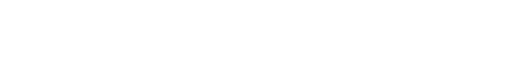
t = 0.00 s
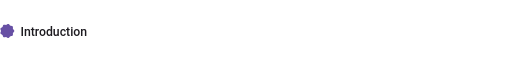
t = 1.67 s
t = 3.33 s: frame unchanged from t = 1.67 s, image omitted
t = 5.00 s: frame unchanged from t = 1.67 s, image omitted
t = 6.67 s: frame unchanged from t = 1.67 s, image omitted
t = 8.33 s: frame unchanged from t = 1.67 s, image omitted

The animated SVG that drew these frames (rendered in a browser with its animation timeline set to each time). Animation: 3 CSS @keyframes rules; frames cover the first 8.33 s, repeats indefinitely.

<svg xmlns="http://www.w3.org/2000/svg" width="1000" height="72" viewBox="0 0 1000 72" role="img">
<title>Introduction</title>
<style>
  text { font-family: 'Google Sans Flex','Google Sans','Roboto Flex',Roboto,'Segoe UI',system-ui,sans-serif; }
  .spin  { transform-box: fill-box; transform-origin: center; animation: spin 48s linear infinite; }
  .spinr { transform-box: fill-box; transform-origin: center; animation: spin 36s linear infinite reverse; }
  .float { animation: float 6s ease-in-out infinite; }
  .fade  { animation: fade .8s cubic-bezier(.2,0,0,1) backwards; }
  @keyframes spin  { to { transform: rotate(360deg); } }
  @keyframes float { 50% { transform: translateY(-8px); } }
  @keyframes fade  { from { opacity: 0; transform: translateY(12px); } }
  @media (prefers-reduced-motion: reduce) { * { animation: none !important; } }
</style>
<g class="fade">
  <path d="M27.91,34.00 L27.88,34.36 L27.79,34.72 L27.65,35.07 L27.46,35.41 L27.23,35.74 L26.98,36.06 L26.71,36.36 L26.44,36.64 L26.18,36.92 L25.94,37.20 L25.72,37.47 L25.54,37.75 L25.40,38.04 L25.30,38.34 L25.23,38.65 L25.20,38.99 L25.20,39.34 L25.21,39.71 L25.24,40.10 L25.26,40.50 L25.27,40.90 L25.25,41.31 L25.20,41.70 L25.11,42.07 L24.98,42.43 L24.80,42.75 L24.58,43.03 L24.30,43.28 L23.99,43.48 L23.65,43.65 L23.28,43.77 L22.89,43.87 L22.49,43.94 L22.09,43.99 L21.70,44.04 L21.33,44.08 L20.97,44.14 L20.64,44.22 L20.33,44.33 L20.05,44.47 L19.78,44.65 L19.53,44.86 L19.30,45.11 L19.07,45.39 L18.84,45.69 L18.61,46.00 L18.36,46.32 L18.10,46.63 L17.83,46.92 L17.53,47.18 L17.22,47.40 L16.88,47.56 L16.53,47.67 L16.17,47.73 L15.81,47.72 L15.44,47.66 L15.07,47.55 L14.70,47.39 L14.35,47.21 L14.00,47.00 L13.67,46.78 L13.34,46.57 L13.03,46.37 L12.72,46.20 L12.41,46.06 L12.11,45.95 L11.80,45.89 L11.48,45.87 L11.15,45.89 L10.80,45.94 L10.44,46.01 L10.07,46.10 L9.68,46.19 L9.29,46.27 L8.89,46.33 L8.49,46.36 L8.11,46.36 L7.73,46.31 L7.37,46.20 L7.05,46.05 L6.75,45.84 L6.48,45.58 L6.24,45.28 L6.04,44.95 L5.87,44.59 L5.73,44.21 L5.60,43.83 L5.49,43.45 L5.38,43.08 L5.26,42.74 L5.13,42.41 L4.98,42.12 L4.80,41.85 L4.60,41.62 L4.35,41.40 L4.08,41.21 L3.77,41.03 L3.44,40.86 L3.10,40.68 L2.74,40.50 L2.39,40.30 L2.05,40.09 L1.73,39.85 L1.45,39.59 L1.21,39.30 L1.02,38.98 L0.89,38.64 L0.81,38.28 L0.79,37.91 L0.82,37.53 L0.90,37.15 L1.01,36.76 L1.15,36.38 L1.30,36.01 L1.46,35.65 L1.60,35.30 L1.73,34.97 L1.83,34.64 L1.89,34.32 L1.91,34.00 L1.89,33.68 L1.83,33.36 L1.73,33.03 L1.60,32.70 L1.46,32.35 L1.30,31.99 L1.15,31.62 L1.01,31.24 L0.90,30.85 L0.82,30.47 L0.79,30.09 L0.81,29.72 L0.89,29.36 L1.02,29.02 L1.21,28.70 L1.45,28.41 L1.73,28.15 L2.05,27.91 L2.39,27.70 L2.74,27.50 L3.10,27.32 L3.44,27.14 L3.77,26.97 L4.08,26.79 L4.35,26.60 L4.60,26.38 L4.80,26.15 L4.98,25.88 L5.13,25.59 L5.26,25.26 L5.38,24.92 L5.49,24.55 L5.60,24.17 L5.73,23.79 L5.87,23.41 L6.04,23.05 L6.24,22.72 L6.48,22.42 L6.75,22.16 L7.04,21.95 L7.37,21.80 L7.73,21.69 L8.11,21.64 L8.49,21.64 L8.89,21.67 L9.29,21.73 L9.68,21.81 L10.07,21.90 L10.44,21.99 L10.80,22.06 L11.15,22.11 L11.48,22.13 L11.80,22.11 L12.11,22.05 L12.41,21.94 L12.72,21.80 L13.03,21.63 L13.34,21.43 L13.67,21.22 L14.00,21.00 L14.35,20.79 L14.70,20.61 L15.07,20.45 L15.44,20.34 L15.81,20.28 L16.17,20.27 L16.53,20.33 L16.88,20.44 L17.22,20.60 L17.53,20.82 L17.83,21.08 L18.10,21.37 L18.36,21.68 L18.61,22.00 L18.84,22.31 L19.07,22.61 L19.30,22.89 L19.53,23.14 L19.78,23.35 L20.05,23.53 L20.33,23.67 L20.64,23.78 L20.97,23.86 L21.33,23.92 L21.70,23.96 L22.09,24.01 L22.49,24.06 L22.89,24.13 L23.28,24.23 L23.65,24.35 L23.99,24.52 L24.30,24.72 L24.58,24.97 L24.80,25.25 L24.98,25.57 L25.11,25.93 L25.20,26.30 L25.25,26.69 L25.27,27.10 L25.26,27.50 L25.24,27.90 L25.21,28.29 L25.20,28.66 L25.20,29.01 L25.23,29.35 L25.30,29.66 L25.40,29.96 L25.54,30.25 L25.72,30.53 L25.94,30.80 L26.18,31.08 L26.44,31.36 L26.71,31.64 L26.98,31.94 L27.23,32.26 L27.46,32.59 L27.65,32.93 L27.79,33.28 L27.88,33.64 Z" fill="#6750A4"/>
  <text x="40" y="43" font-size="24" font-weight="500" fill="#1D1B20">Introduction</text>
</g>
</svg>
